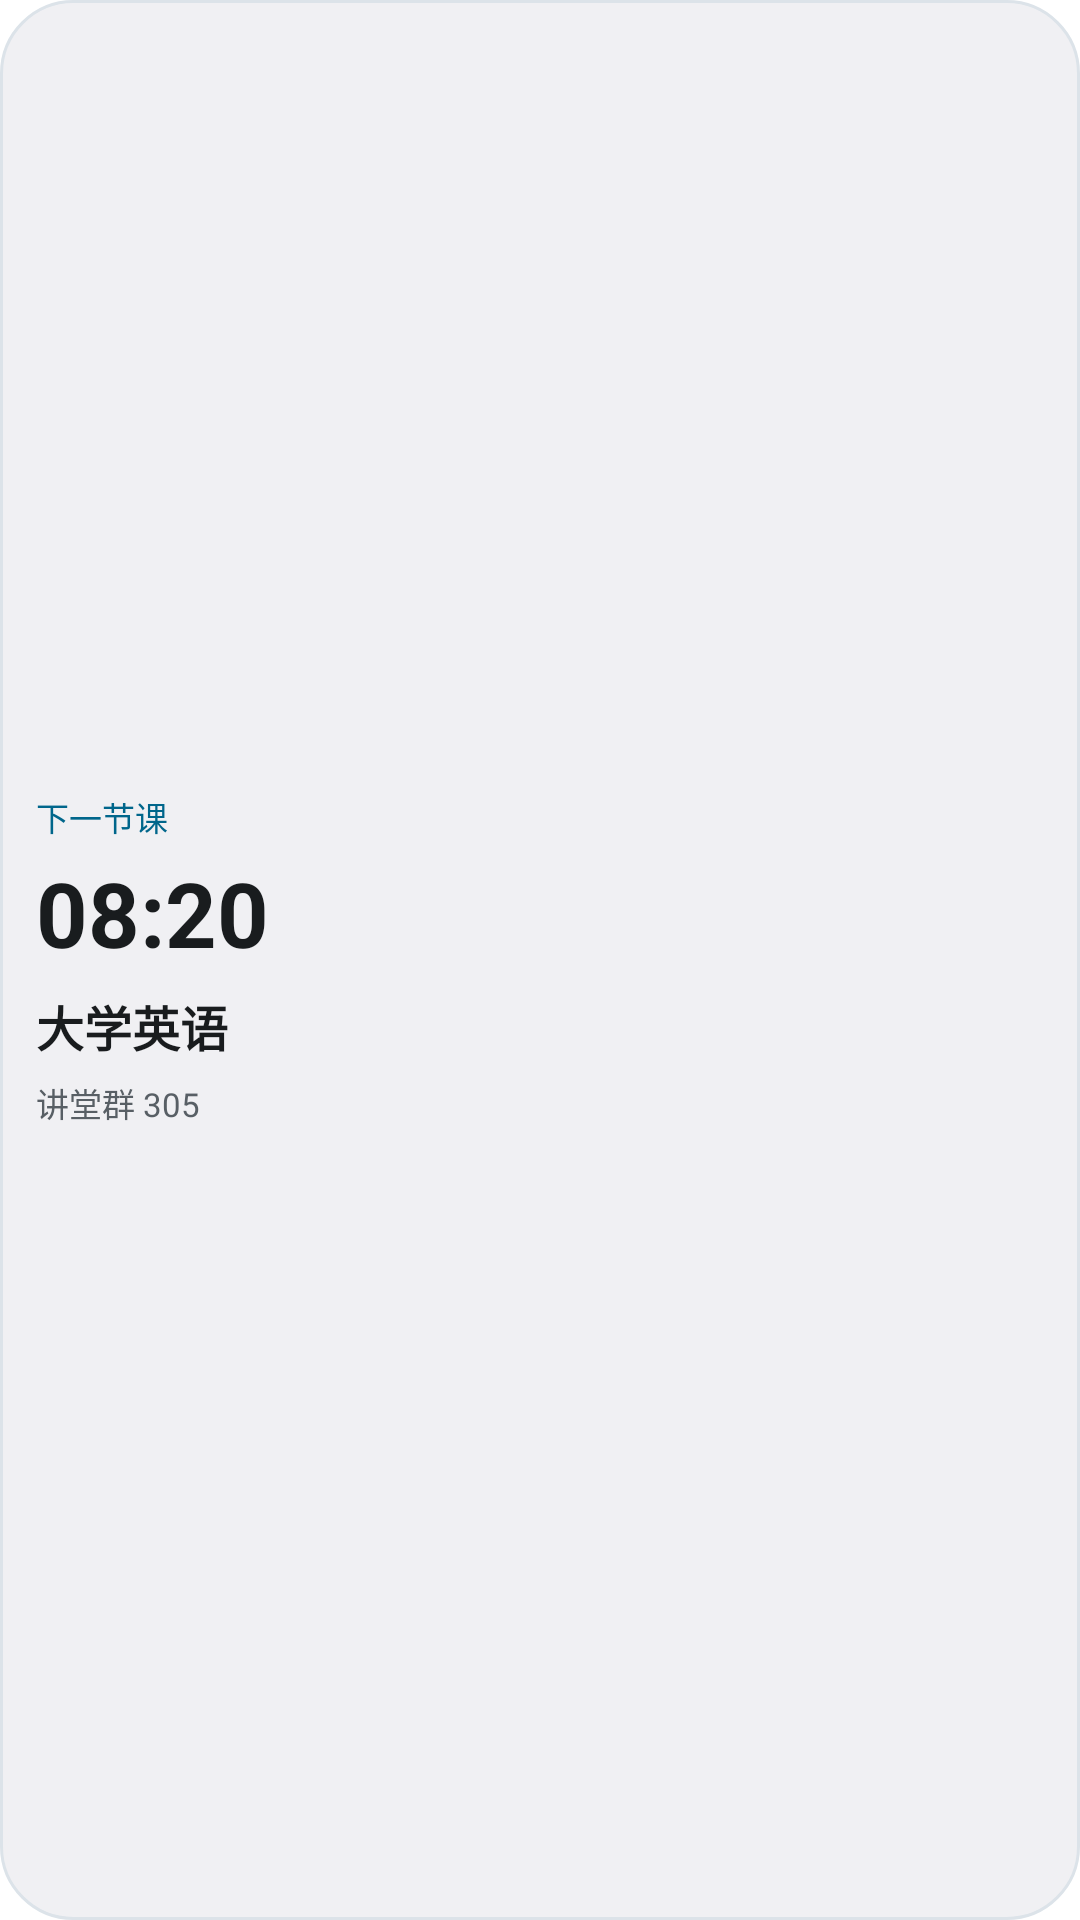

Write the Android layout XML for this screen, with the resource values it uses.
<!-- AndroidManifest.xml: application theme Theme.kezhi -->
<!-- res/layout/course_widget_compact.xml -->
<LinearLayout xmlns:android="http://schemas.android.com/apk/res/android" android:id="@android:id/background" android:layout_width="match_parent" android:layout_height="match_parent" android:orientation="vertical" android:gravity="center_vertical" android:padding="12dp" android:background="@drawable/widget_background">
<TextView android:id="@+id/widget_status" android:layout_width="match_parent" android:layout_height="wrap_content" android:text="下一节课" android:textSize="11sp" android:textColor="@color/widget_accent" android:includeFontPadding="false" android:maxLines="1" android:ellipsize="end" />
<TextView android:id="@+id/widget_time" android:layout_width="match_parent" android:layout_height="wrap_content" android:text="08:20" android:textSize="30sp" android:textColor="@color/widget_text" android:includeFontPadding="false" android:maxLines="1" android:ellipsize="end" android:textStyle="bold" android:layout_marginTop="8dp"/>
<TextView android:id="@+id/widget_next_title" android:layout_width="match_parent" android:layout_height="wrap_content" android:text="大学英语" android:textSize="16sp" android:textColor="@color/widget_text" android:includeFontPadding="false" android:maxLines="2" android:ellipsize="end" android:textStyle="bold" android:layout_marginTop="7dp"/>
<TextView android:id="@+id/widget_next_meta" android:layout_width="match_parent" android:layout_height="wrap_content" android:text="讲堂群 305" android:textSize="11sp" android:textColor="@color/widget_muted" android:includeFontPadding="false" android:maxLines="1" android:ellipsize="end" android:layout_marginTop="6dp"/>
</LinearLayout>
<!-- resources referenced by this layout -->
<resources>
  <color name="widget_accent">#3156B8</color>
  <color name="widget_muted">#596177</color>
  <color name="widget_text">#202638</color>
  <!-- drawable widget_background (drawable) -->
  <ripple xmlns:android="http://schemas.android.com/apk/res/android" android:color="@color/widget_ripple"><item><shape><solid android:color="@color/widget_surface"/><corners android:radius="24dp"/><stroke android:width="1dp" android:color="@color/widget_outline"/></shape></item></ripple>
  <style name="Theme.kezhi" parent="Theme.MaterialComponents.DayNight.NoActionBar">
          
      </style>
  <color name="widget_ripple">#203156B8</color>
  <color name="widget_surface">#F8F9FF</color>
  <color name="widget_outline">#E1E6F2</color>
</resources>
